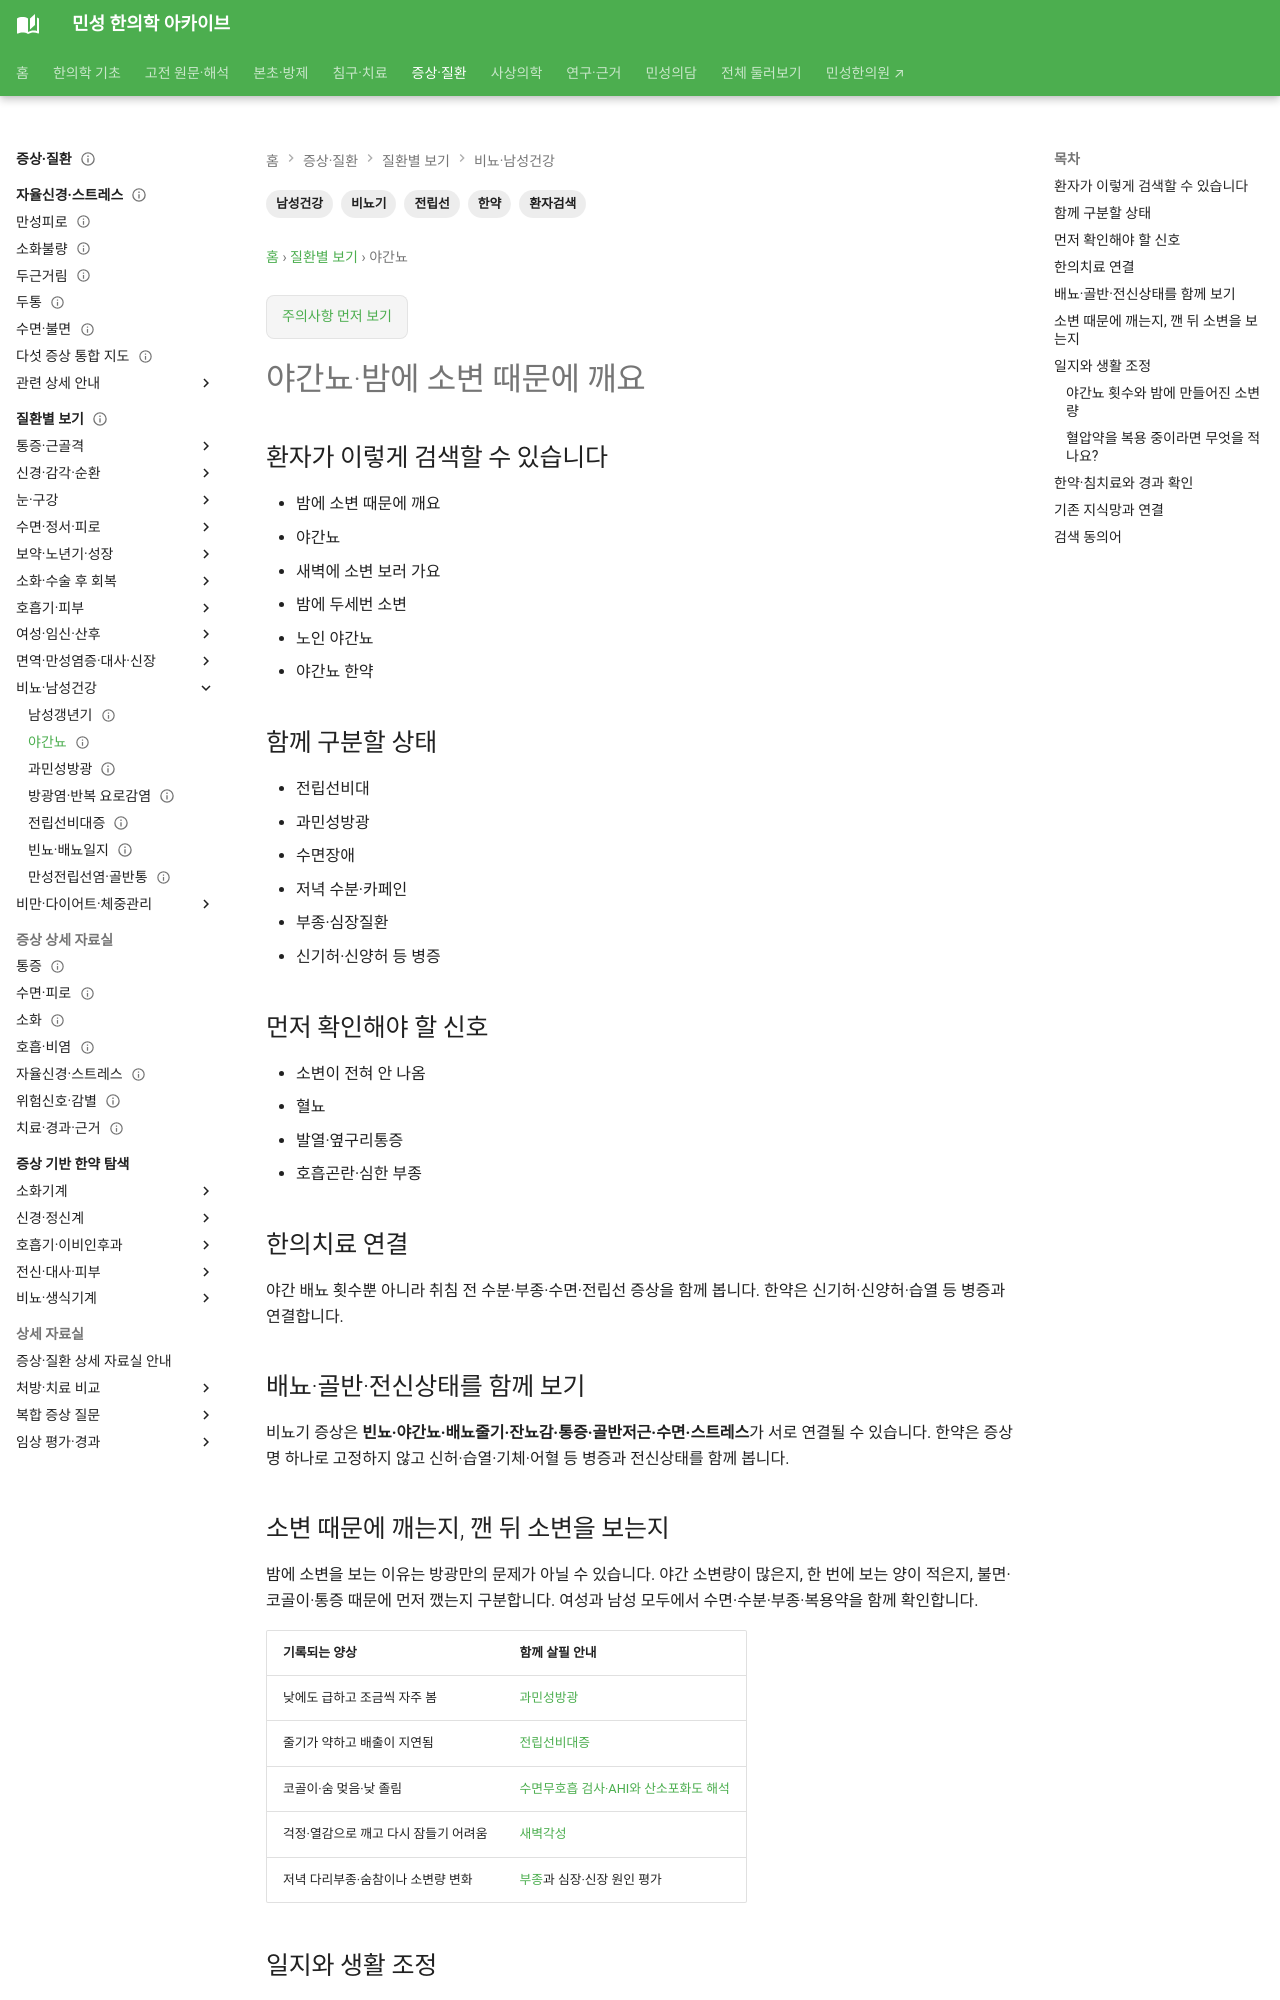

repository: joowon1111/minseong-korean-medicine-wiki · page: conditions/nocturia/index.html · generator: mkdocs

---
title: 야간뇨·밤에 소변 때문에 깨요
description: 야간뇨·밤에 소변 때문에 깨요을 환자 생활언어에서 비뇨기·남성건강·한의치료까지 연결합니다.
tags: [비뇨기, 남성건강, 전립선, 환자검색, 한약]
status: 검토완료
last_reviewed: 2026-08-21
---
# 야간뇨·밤에 소변 때문에 깨요

## 환자가 이렇게 검색할 수 있습니다

- 밤에 소변 때문에 깨요
- 야간뇨
- 새벽에 소변 보러 가요
- 밤에 두세번 소변
- 노인 야간뇨
- 야간뇨 한약

## 함께 구분할 상태

- 전립선비대
- 과민성방광
- 수면장애
- 저녁 수분·카페인
- 부종·심장질환
- 신기허·신양허 등 병증

## 먼저 확인해야 할 신호

- 소변이 전혀 안 나옴
- 혈뇨
- 발열·옆구리통증
- 호흡곤란·심한 부종
